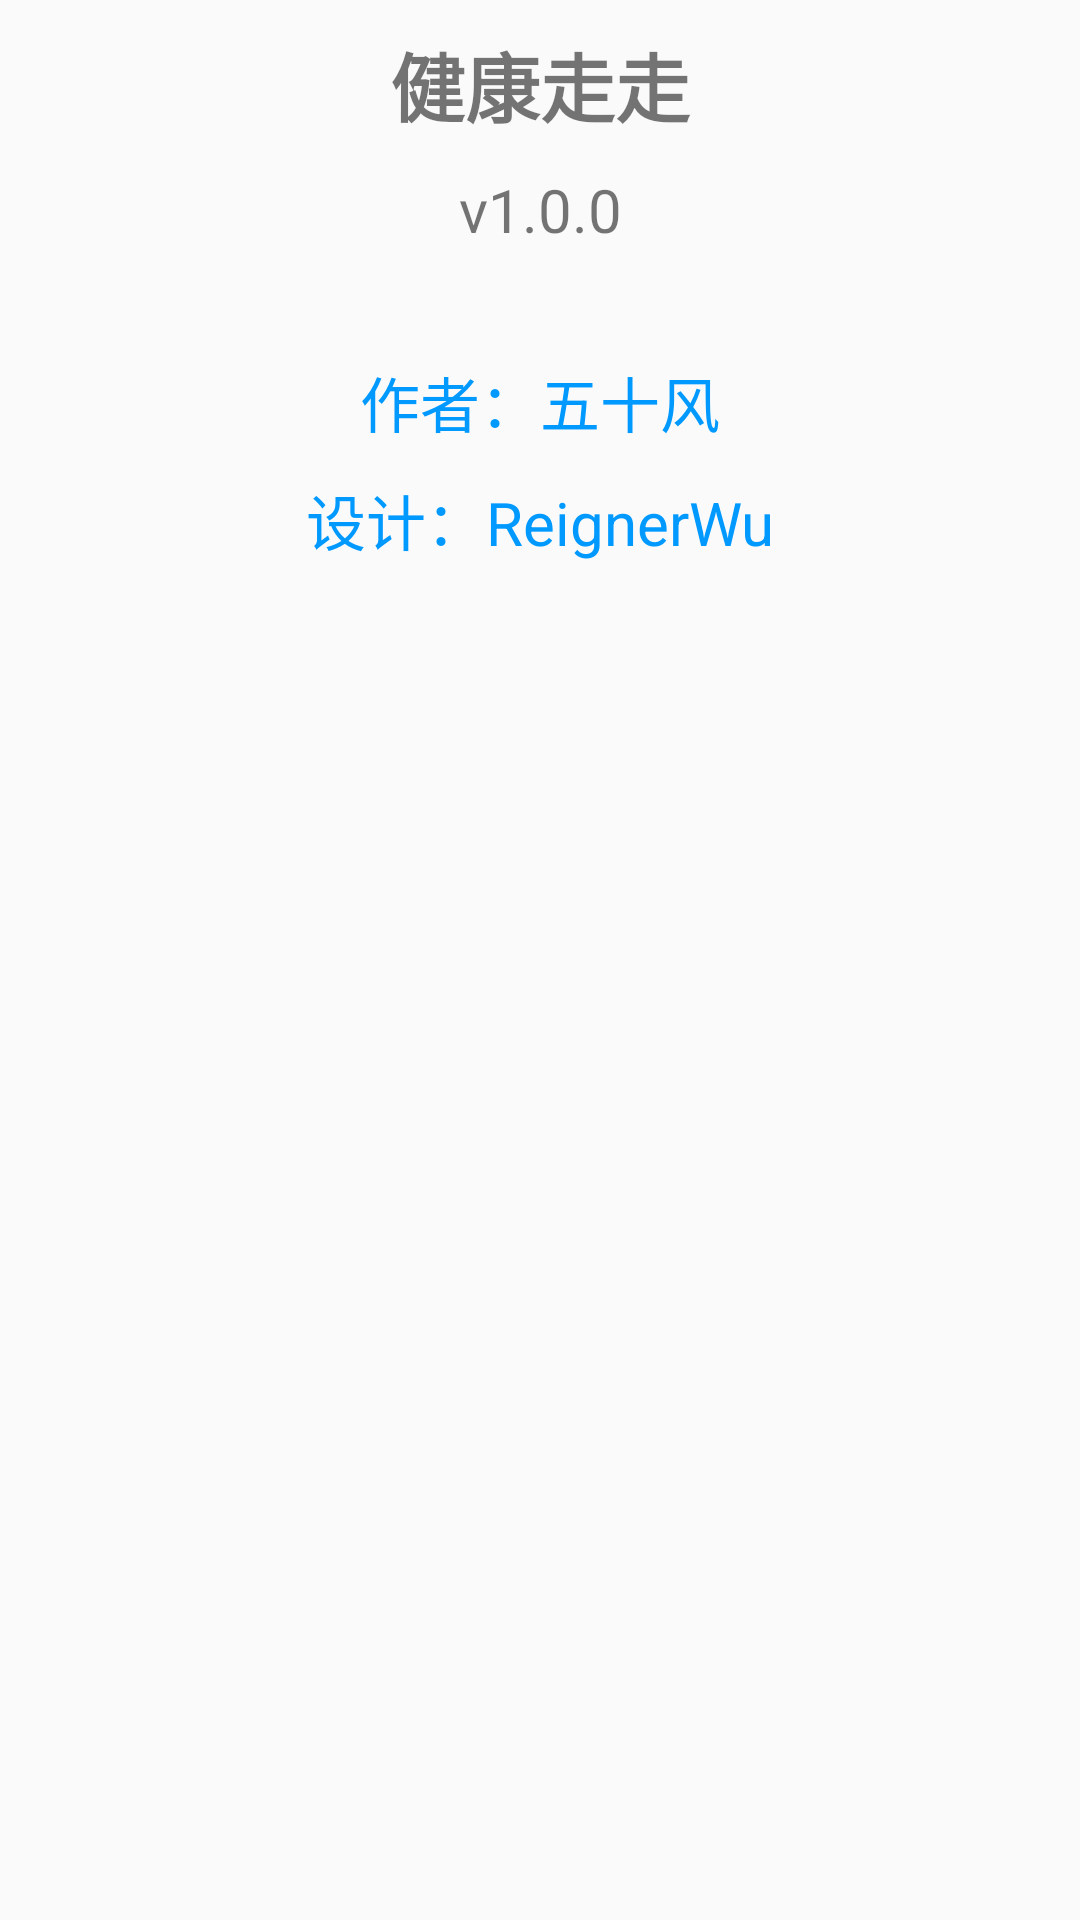

This screen was rendered from an Android layout file. Write that file and the resources it references.
<!-- AndroidManifest.xml: application theme AppTheme -->
<!-- res/layout/about_me.xml -->
<?xml version="1.0" encoding="utf-8"?>
<LinearLayout xmlns:android="http://schemas.android.com/apk/res/android"
    android:layout_width="match_parent"
    android:layout_height="match_parent"
    android:orientation="vertical"
    android:layout_marginTop="30dp"
    android:layout_marginBottom="16dp">
    <TextView
        android:layout_width="match_parent"
        android:layout_height="wrap_content"
        android:text="@string/app_name"
        android:gravity="center"
        android:textStyle="bold"
        android:textSize="25dp"
        android:padding="10dp"/>
    <TextView
        android:id="@+id/version_name"
        android:layout_width="match_parent"
        android:layout_height="wrap_content"
        android:text="v1.0.0"
        android:textSize="20dp"
        android:gravity="center"
        android:layout_marginBottom="10dp"/>
    <LinearLayout
        android:layout_width="match_parent"
        android:layout_height="wrap_content"
        android:layout_marginTop="16dp"
        android:padding="10dp">
        <TextView
            android:layout_width="0dp"
            android:layout_weight="1"
            android:layout_height="wrap_content"
            android:text="作者："
            android:textSize="20dp"
            android:gravity="right"
            android:textColor="#0099ff"
            />
        <TextView
            android:layout_width="0dp"
            android:layout_weight="1"
            android:layout_height="wrap_content"
            android:text="五十风"
            android:textSize="20dp"
            android:gravity="left"
            android:textColor="#0099ff" />

    </LinearLayout>

    <LinearLayout
        android:layout_width="match_parent"
        android:layout_height="wrap_content"
        android:layout_marginBottom="16dp">
        <TextView
            android:layout_width="0dp"
            android:layout_weight="1"
            android:layout_height="wrap_content"
            android:text="设计：ReignerWu"
            android:textSize="20dp"
            android:gravity="center"
            android:textColor="#0099ff"
            android:autoLink="email"
            />

    </LinearLayout>


</LinearLayout>
<!-- resources referenced by this layout -->
<resources>
  <string name="app_name">健康走走</string>
  <style name="AppTheme" parent="Theme.AppCompat.Light.DarkActionBar">
          
          <item name="colorPrimary">@color/transparent</item>
          <item name="colorPrimaryDark">@color/transparent</item>
          <item name="colorAccent">@android:color/white</item>
      </style>
</resources>
